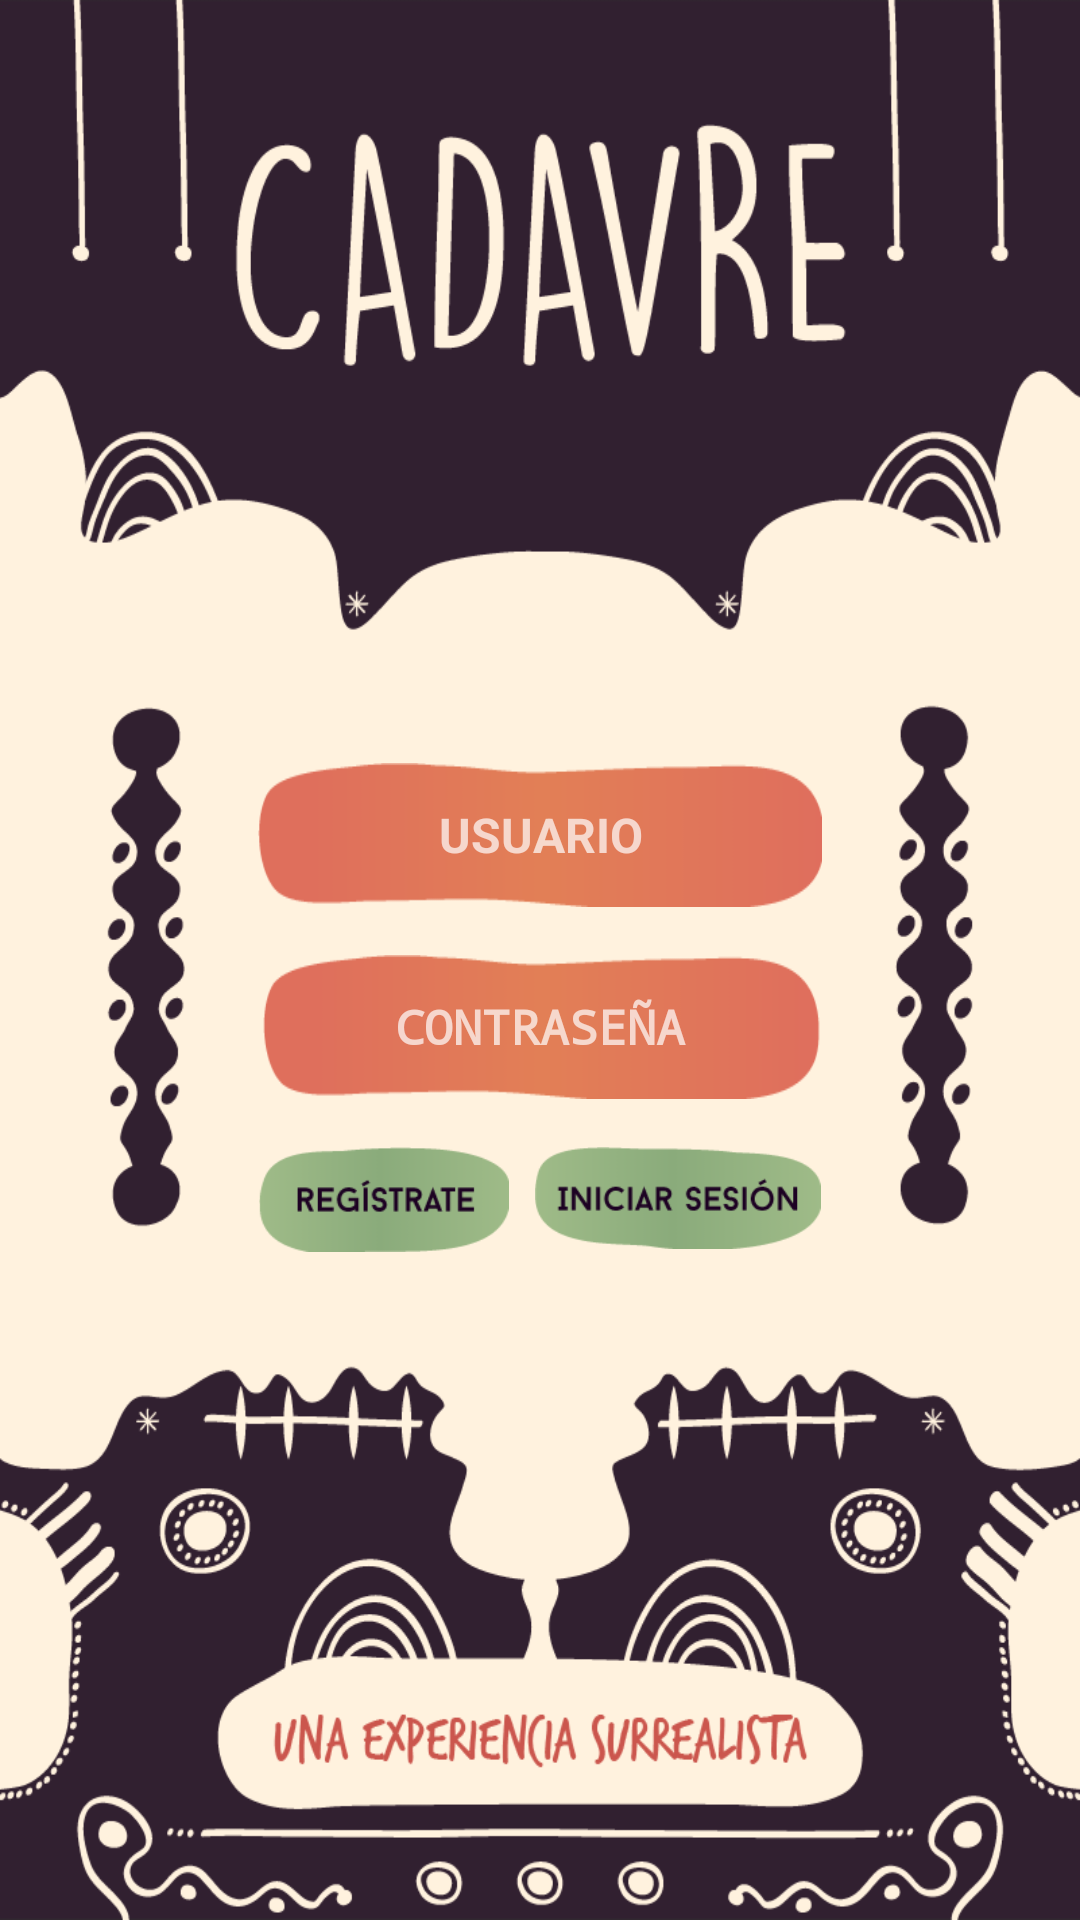

This screen was rendered from an Android layout file. Write that file and the resources it references.
<!-- AndroidManifest.xml: application theme AppTheme -->
<!-- res/layout/activity_login.xml -->
<LinearLayout xmlns:android="http://schemas.android.com/apk/res/android"
    xmlns:tools="http://schemas.android.com/tools"
    android:layout_width="match_parent"
    android:layout_height="match_parent"
    android:background="@drawable/inicio_01"
    android:orientation="horizontal"
    tools:context="com.example.usuario.myapplication.LoginActivity">

    <View
        android:layout_width="1dp"
        android:layout_height="wrap_content"
        android:layout_weight="1"></View>

    <LinearLayout android:layout_width="1dp"
        android:layout_height="wrap_content"
        android:layout_weight="2.2"
        android:layout_gravity="center"
        android:gravity="center"
        android:layout_marginTop="16dp"
        android:orientation="vertical"
        >

        <EditText
            android:layout_width="match_parent"
            android:layout_height="48dp"

            android:id="@+id/editTextUsuario"
            style="@style/editTexts"
            android:text=""
            android:background="@drawable/selector_usuario"
            android:layout_marginBottom="16dp"
            android:hint="USUARIO"
            />

        <EditText
            android:layout_width="match_parent"
            android:layout_height="48dp"
            android:id="@+id/editTextContrasena"
            android:text=""
            android:adjustViewBounds="true"
            android:background="@drawable/selector_pass"
            android:layout_marginBottom="16dp"
            android:hint="CONTRASEÑA"
            style="@style/editTexts"
            android:inputType="textPassword"/>

        <LinearLayout
            android:layout_width="match_parent"
            android:layout_height="wrap_content"
            android:orientation="horizontal"
            android:layout_below="@id/editTextContrasena">

            <ImageButton
                android:layout_width="0dp"
                android:layout_height="wrap_content"
                android:layout_weight="1"
                android:id="@+id/buttonRegistrar"
                android:adjustViewBounds="true"
                android:scaleType="fitEnd"
                android:background="@null"
                android:src="@drawable/btn_registro"
                android:layout_alignBottom="@+id/buttonLogin"

                android:layout_marginRight="4dp"
                android:onClick="onRegistrar"/>

            <ImageButton
                android:layout_width="0dp"
                android:layout_height="wrap_content"
                android:layout_weight="1.15"
                android:id="@+id/buttonLogin"
                android:adjustViewBounds="true"
                android:scaleType="fitEnd"
                android:background="@null"
                android:src="@drawable/btn_inicio"
                android:layout_marginLeft="4dp"
                android:onClick="onLoguear"/>

        </LinearLayout>
    </LinearLayout>
    <View
        android:layout_width="1dp"
        android:layout_height="wrap_content"
        android:layout_weight="1"></View>
</LinearLayout>
<!-- resources referenced by this layout -->
<resources>
  <!-- drawable btn_inicio: png bitmap (drawable, 4809 bytes) -->
  <!-- drawable btn_registro: png bitmap (drawable, 3870 bytes) -->
  <!-- drawable inicio_01: png bitmap (drawable, 78449 bytes) -->
  <!-- drawable selector_pass (drawable) -->
  <?xml version="1.0" encoding="utf-8"?>
  <selector xmlns:android="http://schemas.android.com/apk/res/android">
      <item android:drawable="@drawable/btn_pass_press" android:state_selected="true"></item>
      <item android:drawable="@drawable/btn_pass_press" android:state_pressed="true"></item>
      <item android:drawable="@drawable/btn_usuario_pressed" android:state_focused="true"></item>
      <item android:drawable="@drawable/btn_pass"></item>
  </selector>
  <!-- drawable selector_usuario (drawable) -->
  <?xml version="1.0" encoding="utf-8"?>
  <selector xmlns:android="http://schemas.android.com/apk/res/android">
      <item android:drawable="@drawable/btn_usuario_pressed" android:state_selected="true"></item>
      <item android:drawable="@drawable/btn_usuario_pressed" android:state_pressed="true"></item>
      <item android:drawable="@drawable/btn_pass_press" android:state_focused="true"></item>
      <item android:drawable="@drawable/btn_usuario"></item>
  </selector>
  <style name="editTexts">
          <item name="android:inputType">textCapCharacters</item>
          <item name="android:textStyle">bold</item>
          <item name="android:textColor">#ffffff</item>
          <item name="android:textSize">16sp</item>
          <item name="android:gravity">center</item>
          <item name="android:maxLength">30</item>
      </style>
  <style name="AppTheme" parent="AppTheme.Base">
          
          <item name="actionOverflowButtonStyle">@style/OverFlow</item>
          <item name="actionOverflowMenuStyle">@style/PopupMenu.MyStyle</item>
          <item name="textAppearanceLargePopupMenu">@style/myPopupMenuTextAppearanceSmall</item>
          <item name="textAppearanceSmallPopupMenu">@style/myPopupMenuTextAppearanceLarge</item>
      </style>
  <!-- drawable btn_pass: png bitmap (drawable, 2181 bytes) -->
  <!-- drawable btn_usuario: png bitmap (drawable, 2195 bytes) -->
  <style name="AppTheme.Base" parent="Theme.AppCompat.NoActionBar">
          
          <item name="colorPrimary">@color/primaryColor</item>
          <item name="colorPrimaryDark">@color/primaryColorDark</item>
          <item name="colorAccent">@color/accentColor</item>
          <item name="android:dropDownSelector">@drawable/selector_btn_more</item>
          <item name="android:dropDownHintAppearance">@drawable/selector_btn_more</item>
      </style>
  <style name="OverFlow" parent="@style/Widget.AppCompat.ActionButton.Overflow">
          <item name="android:src">@drawable/selector_btn_more</item>
      </style>
  <style name="PopupMenu.MyStyle" parent="Widget.AppCompat.PopupMenu">
          <item name="android:popupBackground">@color/fondo_popupitem</item>
          
      </style>
  <style name="myPopupMenuTextAppearanceSmall" parent="@style/TextAppearance.AppCompat.Light.Widget.PopupMenu.Small">
          <item name="android:textColor">@color/text_popupitem</item>
      </style>
  <style name="myPopupMenuTextAppearanceLarge" parent="@style/TextAppearance.AppCompat.Light.Widget.PopupMenu.Large">
          <item name="android:textColor">@color/text_popupitem</item>
      </style>
  <color name="primaryColor">#9A39BF</color>
  <color name="primaryColorDark">#9A39BF</color>
  <color name="accentColor">#ffeb3b</color>
  <!-- drawable selector_btn_more (drawable) -->
  <?xml version="1.0" encoding="utf-8"?>
  <selector xmlns:android="http://schemas.android.com/apk/res/android">
      <item android:drawable="@drawable/btn_more_press" android:state_pressed="true"></item>
      <item android:drawable="@drawable/btn_more_press" android:state_focused="true"></item>
      <item android:drawable="@drawable/btn_more"></item>
  </selector>
  <!-- drawable btn_more_press: png bitmap (drawable, 3254 bytes) -->
  <!-- drawable btn_more: png bitmap (drawable, 3316 bytes) -->
</resources>
